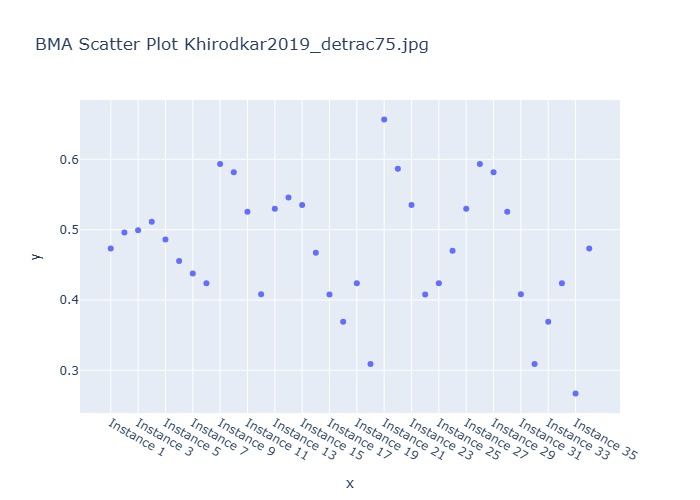

Data behind this chart, as committed beside it:
Instance, BMA Weighted Prediction
Instance 1, 0.4733
Instance 2, 0.496
Instance 3, 0.4992
Instance 4, 0.5113
Instance 5, 0.4861
Instance 6, 0.4555
Instance 7, 0.4377
Instance 8, 0.4239
Instance 9, 0.5934
Instance 10, 0.5815
Instance 11, 0.5256
Instance 12, 0.4082
Instance 13, 0.5296
Instance 14, 0.5457
Instance 15, 0.535
Instance 16, 0.4671
Instance 17, 0.4077
Instance 18, 0.369
Instance 19, 0.4239
Instance 20, 0.309
Instance 21, 0.6568
Instance 22, 0.5866
Instance 23, 0.535
Instance 24, 0.4077
Instance 25, 0.4239
Instance 26, 0.4699
Instance 27, 0.5296
Instance 28, 0.5934
Instance 29, 0.5815
Instance 30, 0.5256
Instance 31, 0.4082
Instance 32, 0.309
Instance 33, 0.369
Instance 34, 0.4239
Instance 35, 0.2669
All Method BMA Weighted Prediction, 0.4733
